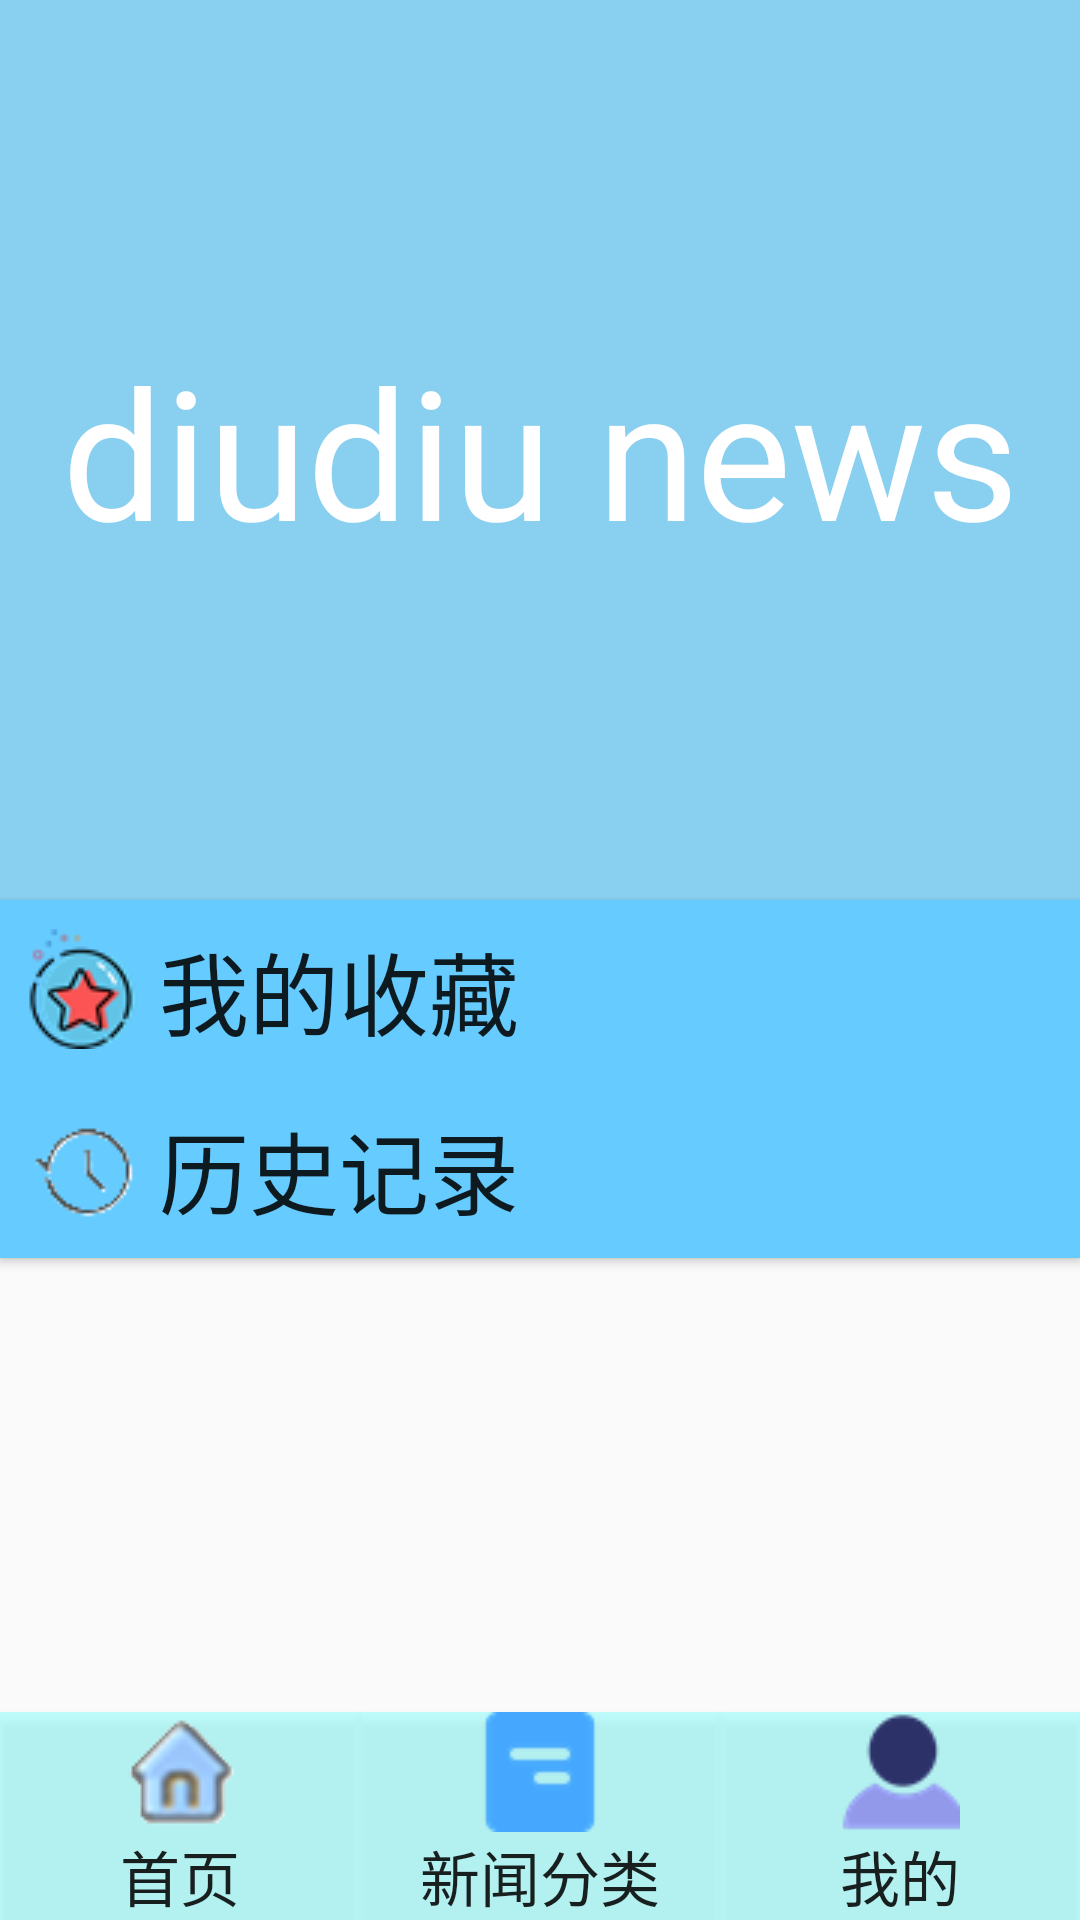

Android layout source for this screen:
<!-- AndroidManifest.xml: application theme Theme.AppCompat.Light.NoActionBar -->
<!-- res/layout/activity_button3.xml -->
<?xml version="1.0" encoding="utf-8"?>
<androidx.constraintlayout.widget.ConstraintLayout xmlns:android="http://schemas.android.com/apk/res/android"
xmlns:app="http://schemas.android.com/apk/res-auto"
xmlns:tools="http://schemas.android.com/tools"
android:id="@+id/main"
android:layout_width="match_parent"
android:layout_height="match_parent"
tools:context=".Button3">
<LinearLayout
    android:orientation="vertical"
    android:layout_width="match_parent"
    android:layout_height="match_parent">
    <TextView
        android:layout_width="match_parent"
        android:layout_height="300dp"
        android:layout_gravity="top"
        android:gravity="center"
        android:text="diudiu news"
        android:textSize="60sp"
        android:textColor="#FFF"
        android:background="#89CFF0"/>

    <Button
        android:id="@+id/loveList"
        android:layout_width="match_parent"
        android:layout_height="wrap_content"
        android:text="我的收藏"
        android:gravity="left"
        android:textSize="30sp"
        android:drawableLeft="@drawable/star"
        android:drawablePadding="5dp"
        android:background="#66ccff"
        android:padding="8sp"
        android:elevation="4dp"/>

    <Button
        android:id="@+id/recordList"
        android:layout_width="match_parent"
        android:layout_height="wrap_content"
        android:text="历史记录"
        android:gravity="left"
        android:textSize="30sp"
        android:drawableLeft="@drawable/historyrecord"
        android:drawablePadding="5dp"
        android:background="#66ccff"
        android:padding="8sp"
        android:elevation="4dp"/>

    <LinearLayout
        android:layout_width="match_parent"
        android:layout_height="match_parent"
        android:gravity="bottom"
        android:orientation="horizontal">
        <Button
            android:id="@+id/button1"
            android:layout_width="wrap_content"
            android:layout_height="wrap_content"
            android:layout_weight="1"
            android:background="#66ff"
            android:drawableTop="@drawable/firstpage"
            android:text="首页"
            android:textSize="20sp"
            android:elevation="8dp"/>
        <Button
            android:id="@+id/button2"
            android:layout_width="wrap_content"
            android:layout_height="wrap_content"
            android:layout_weight="1"
            android:background="#66ff"
            android:drawableTop="@drawable/newslist"
            android:text="新闻分类"
            android:textSize="20sp"
            android:elevation="8dp"/>
        <Button
            android:id="@+id/button3"
            android:layout_width="wrap_content"
            android:layout_height="wrap_content"
            android:layout_weight="1"
            android:background="#66ff"
            android:text="我的"
            android:drawableTop="@drawable/mine"
            android:textSize="20sp"
            android:elevation="8dp"/>
    </LinearLayout>

</LinearLayout>
</androidx.constraintlayout.widget.ConstraintLayout>
<!-- resources referenced by this layout -->
<resources>
  <!-- drawable firstpage: png bitmap (drawable, 2602 bytes) -->
  <!-- drawable historyrecord: png bitmap (drawable, 1367 bytes) -->
  <!-- drawable mine: png bitmap (drawable, 1893 bytes) -->
  <!-- drawable newslist: png bitmap (drawable, 1151 bytes) -->
  <!-- drawable star: png bitmap (drawable, 3704 bytes) -->
</resources>
